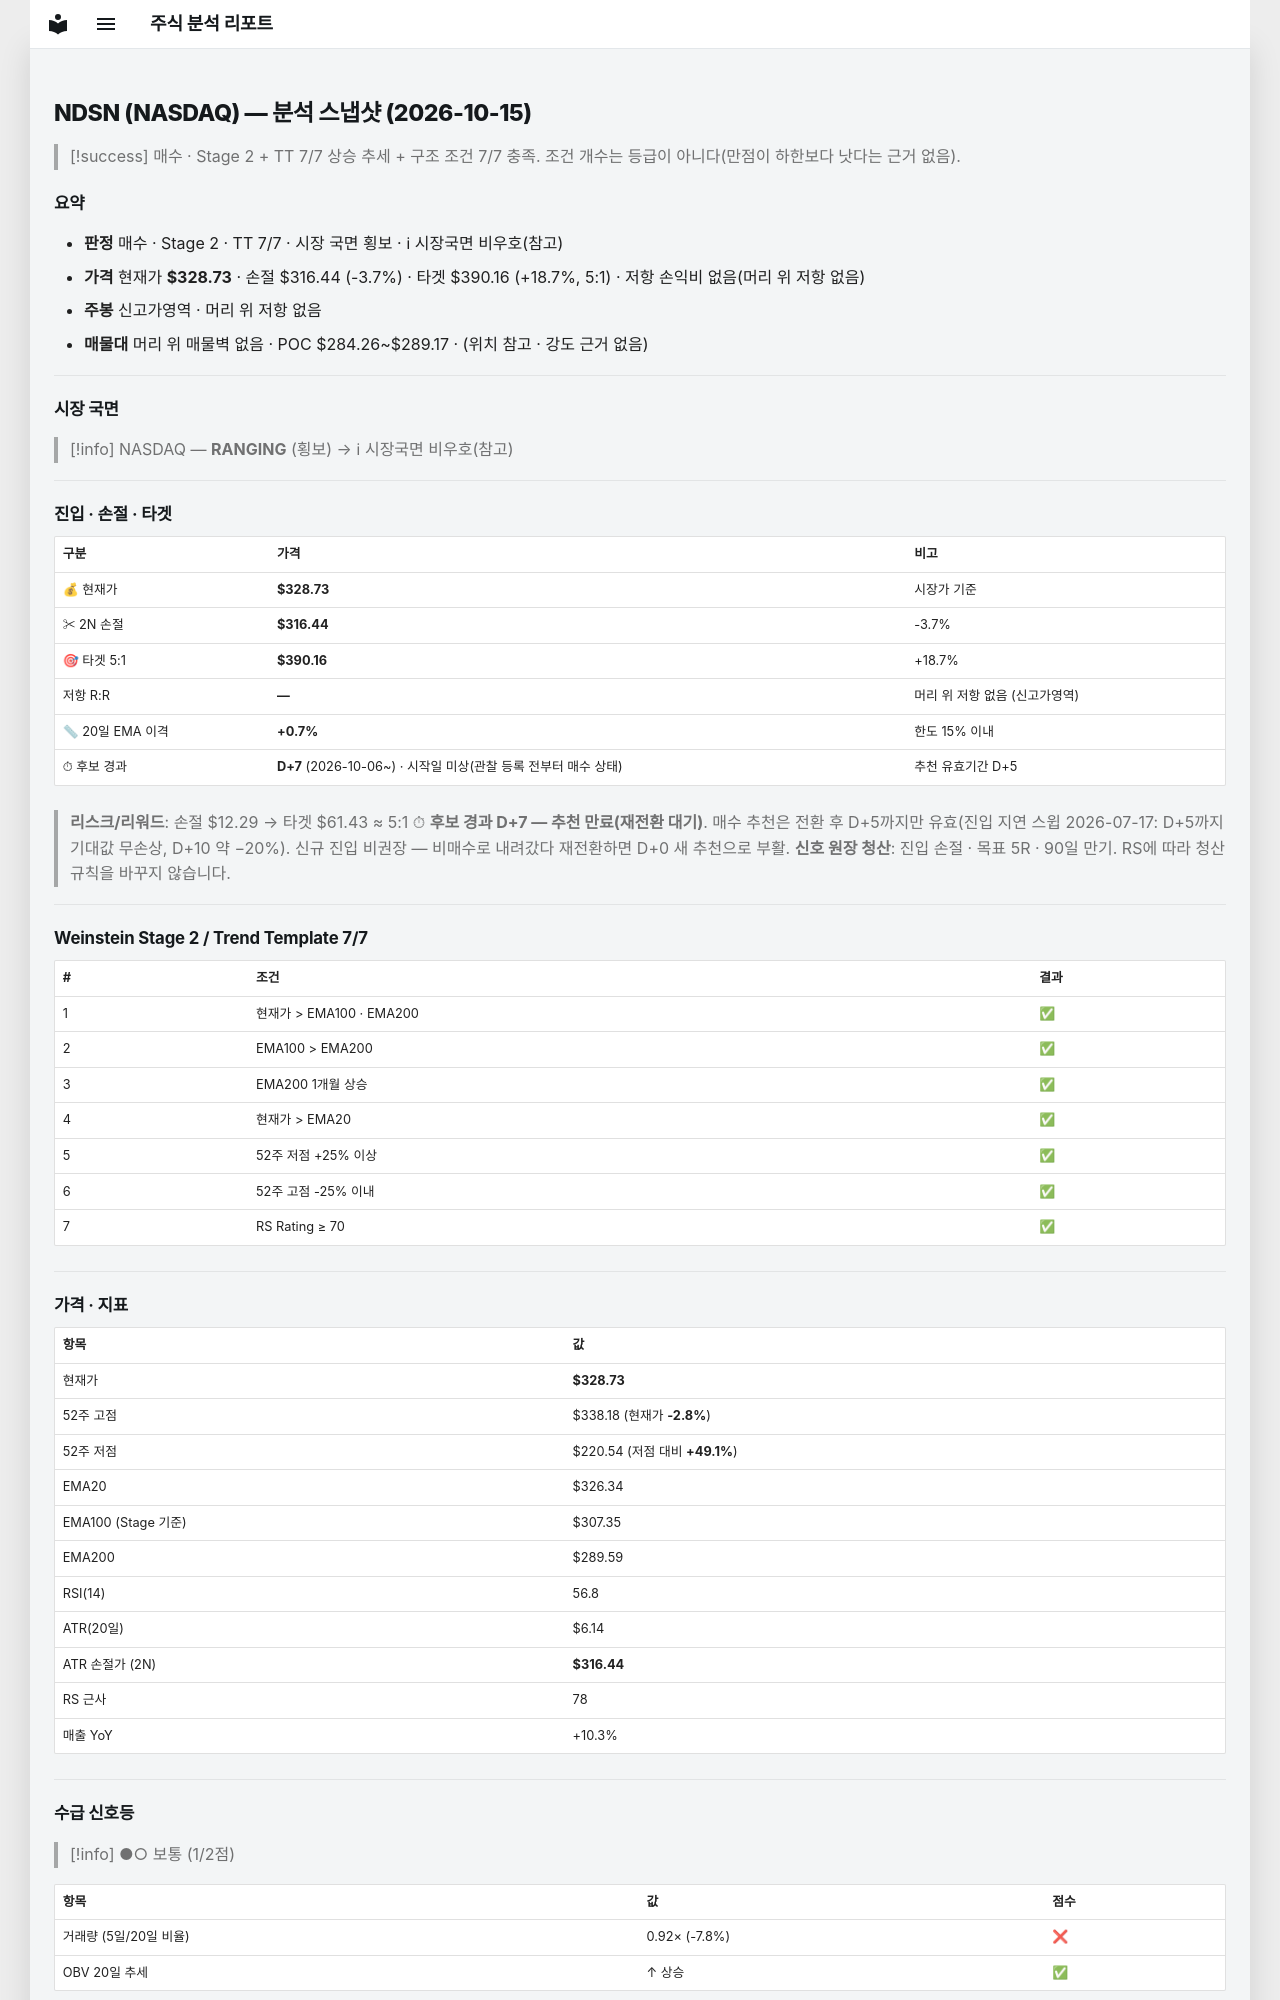

repository: soloandco/stock-reports · page: snapshots/NDSN-2026-10-15/index.html · generator: mkdocs

---
type: analysis-snapshot
title: NDSN 분석 스냅샷
ticker: NDSN
market: NASDAQ
created: 2026-10-15
updated: 2026-10-15
bar-date: 2026-10-14
verdict: 매수후보
sma50-gap-pct: 0.7
candidate-days: 7
candidate-since: 2026-10-06
candidate-start-unknown: true
weekly-position: 신고가영역
stage: 2
trend-template-score: 7
tt-max: 7
ma-set: ema-20-100-200
price: 328.7300109863281
stop-price: 316.4449089676985
market-regime: RANGING
supply-demand-score: 1/2
supply-demand-label: 보통
status: tracking
tags:
  - stock-agent
  - watchlist
  - NDSN
  - analysis
related:
  - "[[analysis-template]]"
---

# NDSN (NASDAQ) — 분석 스냅샷 (2026-10-15)

> [!success] 매수 · Stage 2 + TT 7/7
> 상승 추세 + 구조 조건 7/7 충족. 조건 개수는 등급이 아니다(만점이 하한보다 낫다는 근거 없음).

## 요약

- **판정** 매수 · Stage 2 · TT 7/7 · 시장 국면 횡보 · ℹ 시장국면 비우호(참고)
- **가격** 현재가 **$328.73** · 손절 $316.44 (-3.7%) · 타겟 $390.16 (+18.7%, 5:1) · 저항 손익비 없음(머리 위 저항 없음)
- **주봉** 신고가영역 · 머리 위 저항 없음
- **매물대** 머리 위 매물벽 없음 · POC $284.26~$289.17 · (위치 참고 · 강도 근거 없음)

---

## 시장 국면

> [!info] NASDAQ — **RANGING** (횡보) → ℹ 시장국면 비우호(참고)

---

## 진입 · 손절 · 타겟

| 구분 | 가격 | 비고 |
|------|------|------|
| 💰 현재가 | **$328.73** | 시장가 기준 |
| ✂ 2N 손절 | **$316.44** | -3.7% |
| 🎯 타겟 5:1 | **$390.16** | +18.7% |
| 저항 R:R | **—** | 머리 위 저항 없음 (신고가영역) |
| 📏 20일 EMA 이격 | **+0.7%** | 한도 15% 이내 |
| ⏱ 후보 경과 | **D+7** (2026-10-06~) · 시작일 미상(관찰 등록 전부터 매수 상태) | 추천 유효기간 D+5 |

> **리스크/리워드**: 손절 $12.29 → 타겟 $61.43 ≈ 5:1
> ⏱ **후보 경과 D+7 — 추천 만료(재전환 대기)**. 매수 추천은 전환 후 D+5까지만 유효(진입 지연 스윕 2026-07-17: D+5까지 기대값 무손상, D+10 약 −20%). 신규 진입 비권장 — 비매수로 내려갔다 재전환하면 D+0 새 추천으로 부활.
> **신호 원장 청산**: 진입 손절 · 목표 5R · 90일 만기. RS에 따라 청산 규칙을 바꾸지 않습니다.

---

## Weinstein Stage 2 / Trend Template 7/7

| # | 조건 | 결과 |
|---|------|------|
| 1 | 현재가 > EMA100 · EMA200 | ✅ |
| 2 | EMA100 > EMA200 | ✅ |
| 3 | EMA200 1개월 상승 | ✅ |
| 4 | 현재가 > EMA20 | ✅ |
| 5 | 52주 저점 +25% 이상 | ✅ |
| 6 | 52주 고점 -25% 이내 | ✅ |
| 7 | RS Rating ≥ 70 | ✅ |

---

## 가격 · 지표

| 항목 | 값 |
|------|---|
| 현재가 | **$328.73** |
| 52주 고점 | $338.18 (현재가 **-2.8%**) |
| 52주 저점 | $220.54 (저점 대비 **+49.1%**) |
| EMA20 | $326.34 |
| EMA100 (Stage 기준) | $307.35 |
| EMA200 | $289.59 |
| RSI(14) | 56.8 |
| ATR(20일) | $6.14 |
| ATR 손절가 (2N) | **$316.44** |
| RS 근사 | 78 |
| 매출 YoY | +10.3% |

---
## 수급 신호등

> [!info] ●○ 보통 (1/2점)

| 항목 | 값 | 점수 |
|------|------|------|
| 거래량 (5일/20일 비율) | 0.92× (-7.8%) | ❌ |
| OBV 20일 추세 | ↑ 상승 | ✅ |

> **판독법**: 거래량이 20일 평균보다 20% 이상 많고 OBV(온밸런스볼륨)가 상승 중이면 매집 수급이 강한 것으로 판단합니다.

---
